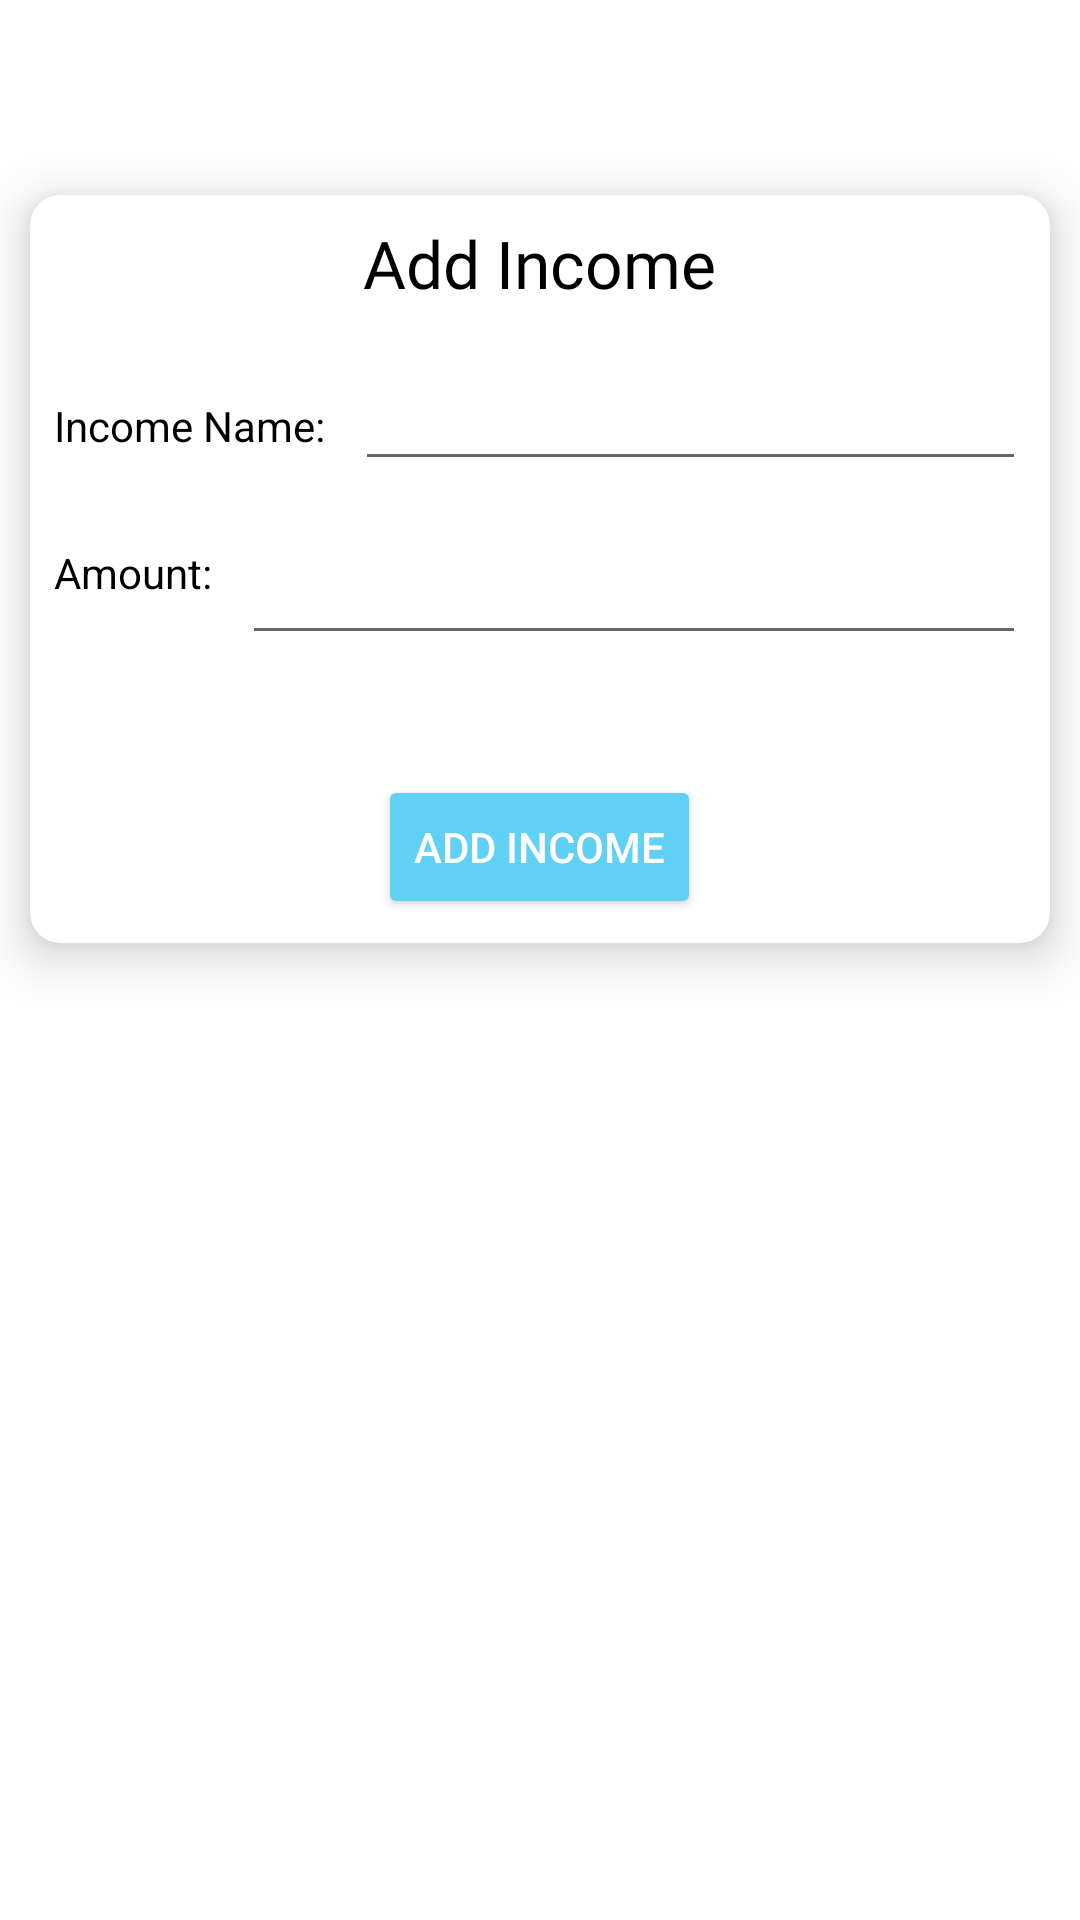

This screen was rendered from an Android layout file. Write that file and the resources it references.
<!-- AndroidManifest.xml: application theme Theme.MyMoneyApp.NoActionBar -->
<!-- res/layout/fragment_add_income.xml -->
<?xml version="1.0" encoding="utf-8"?>
<RelativeLayout xmlns:android="http://schemas.android.com/apk/res/android"
    xmlns:tools="http://schemas.android.com/tools"
    xmlns:app="http://schemas.android.com/apk/res-auto"
    android:layout_width="match_parent"
    android:layout_height="match_parent"
    tools:context=".AddIncomeFragment">

    <androidx.appcompat.widget.Toolbar
        android:id="@+id/tool_bar"
        android:layout_width="match_parent"
        android:layout_height="wrap_content"
        android:layout_alignParentTop="true"
        android:background="@color/white"
        app:titleTextColor="@color/black"
        android:minHeight="?attr/actionBarSize"
        android:theme="@style/ThemeOverlay.AppCompat.Dark"
        app:popupTheme="@style/ThemeOverlay.AppCompat.Light"/>

    <androidx.cardview.widget.CardView
        android:id="@+id/expense_expense_cardView"
        android:layout_width="match_parent"
        android:layout_height="wrap_content"
        android:layout_below="@id/tool_bar"
        android:layout_centerInParent="true"
        android:layout_marginHorizontal="10dp"
        android:layout_marginTop="9dp"
        app:cardCornerRadius="10dp"
        app:cardElevation="10dp">

        <RelativeLayout
            android:layout_width="match_parent"
            android:layout_height="match_parent"
            android:layout_margin="8dp">

            <TextView
                android:id="@+id/add_income"
                android:layout_width="wrap_content"
                android:layout_height="wrap_content"
                android:layout_centerHorizontal="true"
                android:fontFamily="@font/centabel_book"
                android:text="Add Income"
                android:textColor="@color/black"
                android:textSize="22dp" />

            <TextView
                android:id="@+id/income_ttl"
                android:layout_width="wrap_content"
                android:layout_height="wrap_content"
                android:layout_below="@id/add_income"
                android:layout_marginTop="30dp"
                android:text="Income Name:"
                android:textColor="@color/black" />

            <EditText
                android:id="@+id/income_name"
                android:layout_width="match_parent"
                android:layout_height="wrap_content"
                android:layout_below="@id/add_income"
                android:layout_marginLeft="10dp"
                android:layout_marginTop="10dp"
                android:layout_toRightOf="@id/income_ttl"
                android:inputType="textCapSentences"
                android:minHeight="48dp"
                android:textColor="@color/black"
                android:textColorHighlight="@color/app_theme"
                tools:ignore="SpeakableTextPresentCheck" />

            <TextView
                android:id="@+id/incomeAmountTtl"
                android:layout_width="wrap_content"
                android:layout_height="wrap_content"
                android:layout_below="@id/income_ttl"
                android:layout_marginTop="30dp"
                android:inputType="numberDecimal"
                android:minHeight="48dp"
                android:text="Amount:"
                android:textColor="@color/black" />

            <EditText
                android:id="@+id/incomeAmount"
                android:layout_width="match_parent"
                android:layout_height="wrap_content"
                android:layout_below="@id/income_name"
                android:layout_marginLeft="10dp"
                android:layout_marginTop="10dp"
                android:layout_toRightOf="@id/incomeAmountTtl"
                android:inputType="numberDecimal"
                android:minHeight="48dp"
                android:textColor="@color/black"
                android:textColorHighlight="@color/app_theme"
                tools:ignore="SpeakableTextPresentCheck" />

            <Button
                android:id="@+id/btn_add_income"
                android:layout_width="wrap_content"
                android:layout_height="wrap_content"
                android:layout_below="@id/incomeAmount"
                android:layout_centerHorizontal="true"
                android:layout_marginTop="40dp"
                android:backgroundTint="@color/app_theme"
                android:text="Add Income"
                android:textColor="@color/white" />

        </RelativeLayout>

    </androidx.cardview.widget.CardView>

</RelativeLayout>
<!-- resources referenced by this layout -->
<resources>
  <color name="app_theme">#60d0f4</color>
  <color name="black">#FF000000</color>
  <color name="white">#FFFFFFFF</color>
  <style name="Theme.MyMoneyApp.NoActionBar">
          <item name="windowActionBar">false</item>
          <item name="windowNoTitle">true</item>
      </style>
</resources>
